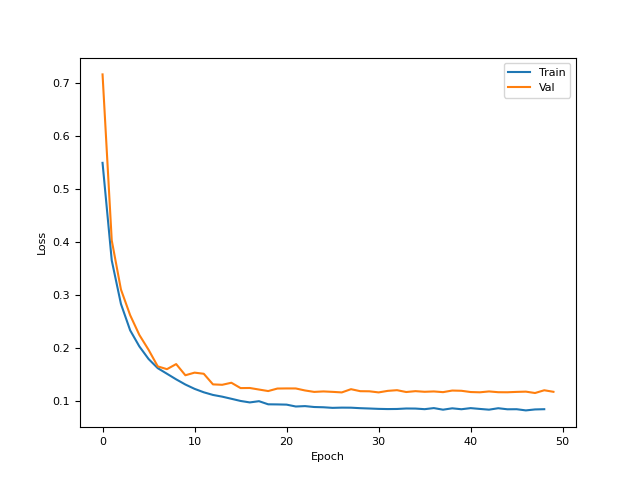

The data file committed next to this chart (first rows):
9.675593972206115723e-01, 5.486841797828674316e-01, 3.646658062934875488e-01, 2.826203405857086182e-01, 2.328943759202957153e-01, 2.025205194950103760e-01, 1.788349151611328125e-01, 1.615028977394104004e-01, 1.509791314601898193e-01, 1.404329389333724976e-01, 1.306795626878738403e-01, 1.225231215357780457e-01, 1.160261482000350952e-01, 1.110210344195365906e-01, 1.077939048409461975e-01, 1.037947162985801697e-01, 9.968937933444976807e-02, 9.691318124532699585e-02, 9.925741702318191528e-02, 9.336753934621810913e-02, 9.316111356019973755e-02, 9.276168793439865112e-02, 8.922764658927917480e-02, 8.997397869825363159e-02
7.154643535614013672e-01, 4.024270772933959961e-01, 3.098673522472381592e-01, 2.614589035511016846e-01, 2.241453230381011963e-01, 1.961908638477325439e-01, 1.648486852645874023e-01, 1.596417725086212158e-01, 1.692156046628952026e-01, 1.481331884860992432e-01, 1.530784517526626587e-01, 1.509590595960617065e-01, 1.309360712766647339e-01, 1.301610916852951050e-01, 1.340326368808746338e-01, 1.239356920123100281e-01, 1.241274997591972351e-01, 1.212175413966178894e-01, 1.183433756232261658e-01, 1.230992972850799561e-01, 1.233038604259490967e-01, 1.232551485300064087e-01, 1.194720417261123657e-01, 1.167536973953247070e-01
